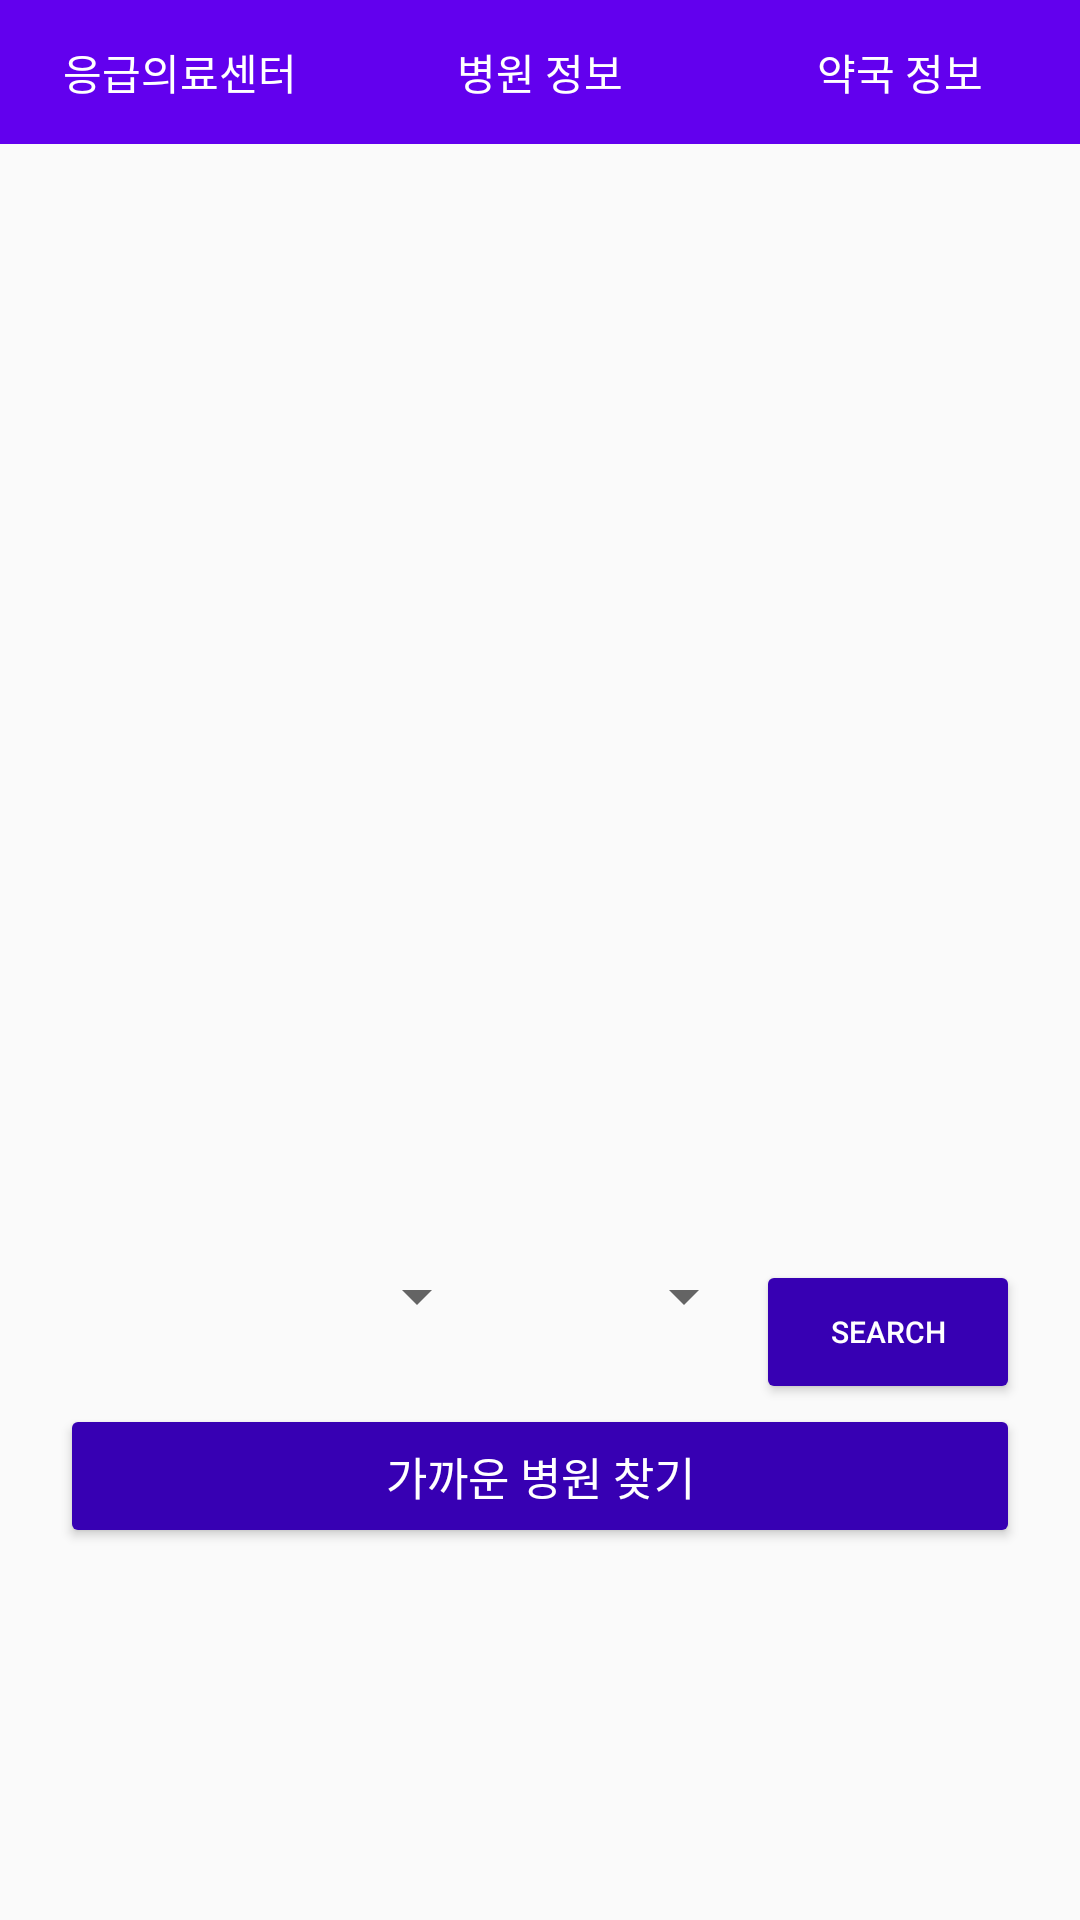

Write the Android layout XML for this screen, with the resource values it uses.
<!-- AndroidManifest.xml: application theme AppTheme -->
<!-- res/layout/toolbar.xml -->
<?xml version="1.0" encoding="utf-8"?>
<android.support.design.widget.CoordinatorLayout xmlns:android="http://schemas.android.com/apk/res/android"
    xmlns:app="http://schemas.android.com/apk/res-auto"
    android:layout_width="match_parent"
    android:layout_height="match_parent"
    android:fitsSystemWindows="true"
    >

    <android.support.design.widget.AppBarLayout
        android:layout_width="match_parent"
        android:layout_height="wrap_content"
        android:theme="@style/AppTheme.AppBarOverlay">


    </android.support.design.widget.AppBarLayout>

    <LinearLayout
        android:orientation="horizontal"
        android:layout_width="match_parent"
        android:layout_height="wrap_content"
        android:weightSum="3"
        >

        <Button
            android:layout_width="match_parent"
            android:layout_height="wrap_content"
            android:layout_weight="1"
            android:layout_gravity="center_vertical"
            android:text="응급의료센터"
            android:id="@+id/tab1"
            android:onClick="onClick"
            android:background="?attr/colorPrimary"
            android:textColor="#FFFFFF"
            />

        <Button
            android:layout_width="match_parent"
            android:layout_height="wrap_content"
            android:layout_gravity="center_vertical"
            android:layout_weight="1"
            android:text="병원 정보"
            android:id="@+id/tab2"
            android:onClick="onClick"
            android:background="?attr/colorPrimary"
            android:textColor="#FFFFFF"
            />

        <Button
            android:layout_width="match_parent"
            android:layout_height="wrap_content"
            android:layout_gravity="center_vertical"
            android:layout_weight="1"
            android:text="약국 정보"
            android:id="@+id/tab3"
            android:onClick="onClick"
            android:background="?attr/colorPrimary"
            android:textColor="#FFFFFF"
            />
    </LinearLayout>



    <include layout="@layout/emergency_medical" />




</android.support.design.widget.CoordinatorLayout>
<!-- res/layout/emergency_medical.xml (included above) -->
<?xml version="1.0" encoding="utf-8"?>
<LinearLayout xmlns:android="http://schemas.android.com/apk/res/android"
        android:layout_width="match_parent"
        android:layout_height="match_parent"
        xmlns:app="http://schemas.android.com/apk/res-auto"
        android:orientation="vertical"
        android:layout_marginTop="60dp"
        >

        <RelativeLayout
            android:layout_gravity="center_horizontal"
            android:layout_width="match_parent"
            android:layout_height="300dp"
            android:layout_margin="20dp"
            android:id="@+id/map">

        </RelativeLayout>


        <LinearLayout
            android:layout_width="match_parent"
            android:layout_height="wrap_content"
          android:layout_marginTop="20dp"
            android:layout_marginLeft="20dp"
            android:layout_marginRight="20dp"
            android:id="@+id/layout"
            android:orientation="horizontal"
            android:weightSum="10"
            android:layout_gravity="center_horizontal">

            <Spinner
                android:layout_width="wrap_content"
                android:layout_height="wrap_content"
                android:id="@+id/spinner"
                android:layout_weight="7"
             />

            <Spinner
                android:layout_width="wrap_content"
                android:layout_height="wrap_content"
                android:id="@+id/spinner2"
                android:layout_weight="3"
                />

            <Button
                android:layout_width="wrap_content"
                android:layout_height="wrap_content"
                android:layout_weight="3"
                android:id="@+id/spinnerbtn"
                android:onClick="onClick"
                android:theme="@style/MyButton"
                android:text="Search"
                android:textSize="10dp"
                android:textColor="#FFFFFF"
     />


        </LinearLayout>

    <Button
        android:layout_width="match_parent"
        android:layout_height="wrap_content"
        android:layout_marginLeft="20dp"
        android:layout_marginRight="20dp"
        android:id="@+id/exploration"
        android:onClick="onClick"
        android:theme="@style/MyButton"
        android:text="가까운 병원 찾기"
        android:layout_centerVertical="true"
        android:layout_centerHorizontal="true"
        android:textColor="#FFFFFF"
        android:textSize="15dp"
        android:layout_gravity="center_horizontal" />




</LinearLayout>
<!-- resources referenced by this layout -->
<resources>
  <style name="AppTheme.AppBarOverlay" parent="ThemeOverlay.AppCompat.Dark.ActionBar" />
  <style name="MyButton" parent="Theme.AppCompat.Light">
          <item name="colorControlHighlight">@color/colorPrimary</item>
          <item name="colorButtonNormal">@color/colorPrimaryDark</item>
      </style>
  <style name="AppTheme" parent="Theme.AppCompat.Light.DarkActionBar">
          
          <item name="colorPrimary">@color/colorPrimary</item>
          <item name="colorPrimaryDark">@color/colorPrimaryDark</item>
          <item name="colorAccent">@color/colorAccent</item>
      </style>
  <!-- not gathered from this repository: default colours our renderer supplied (Android Studio template values) -->
  <color name="colorPrimary">#FF6200EE</color>
  <color name="colorPrimaryDark">#FF3700B3</color>
  <color name="colorAccent">#FF03DAC5</color>
</resources>
